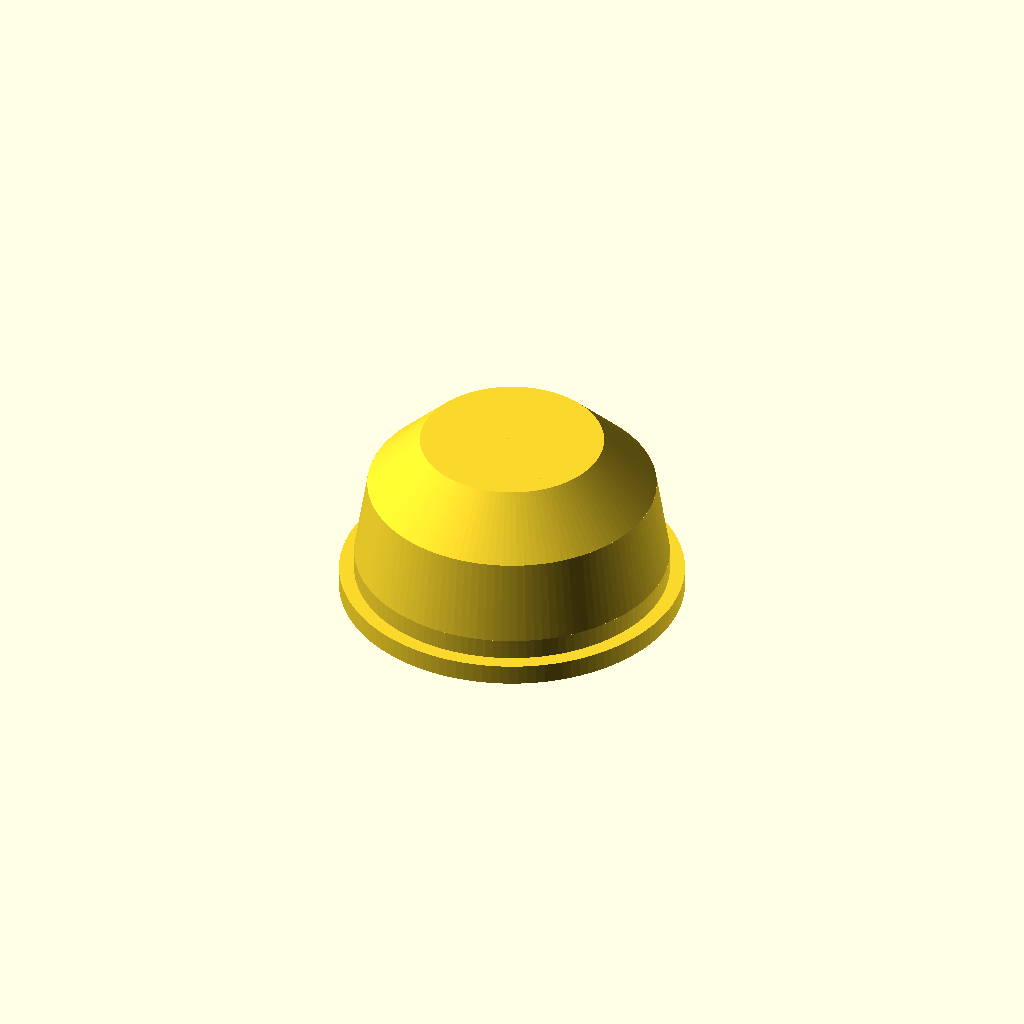
Cell 1 — every parameter at its default value.
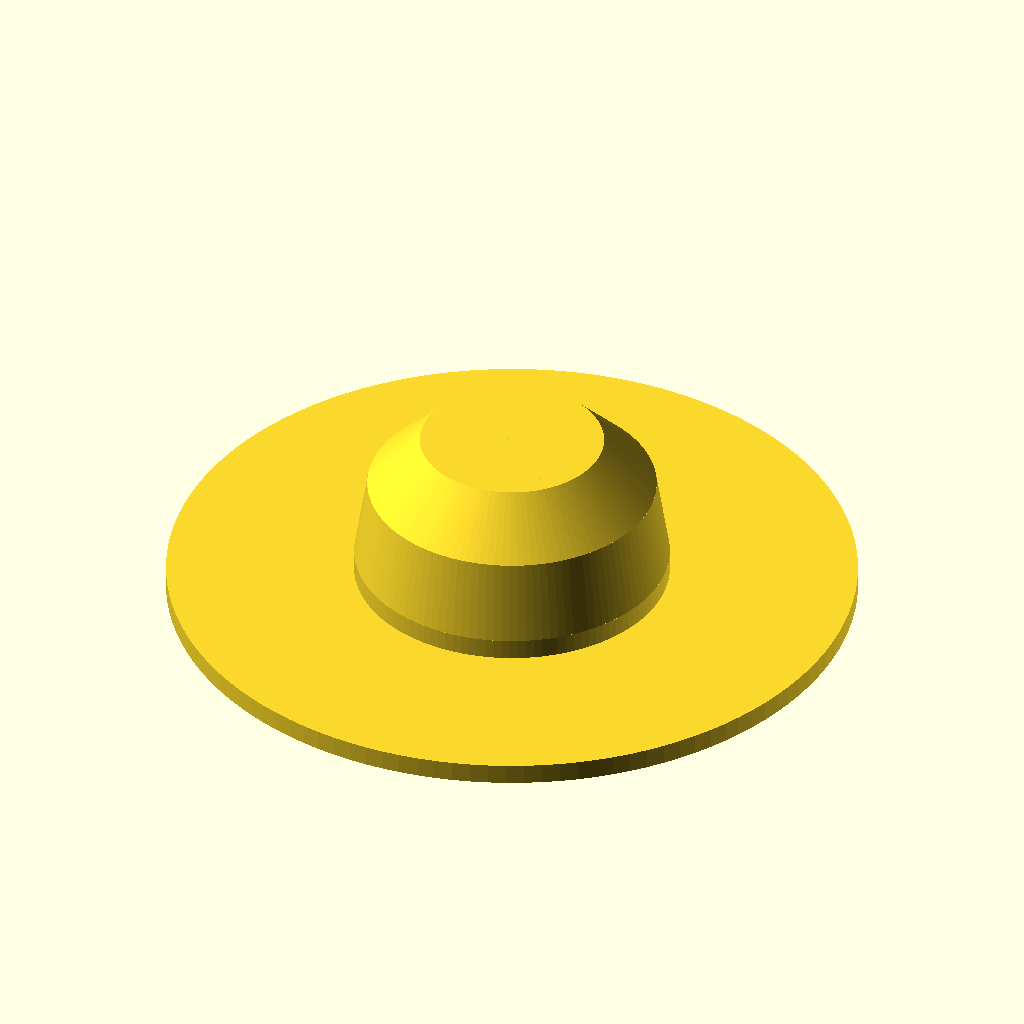
Cell 2: major_dia = 92 (everything else at default).
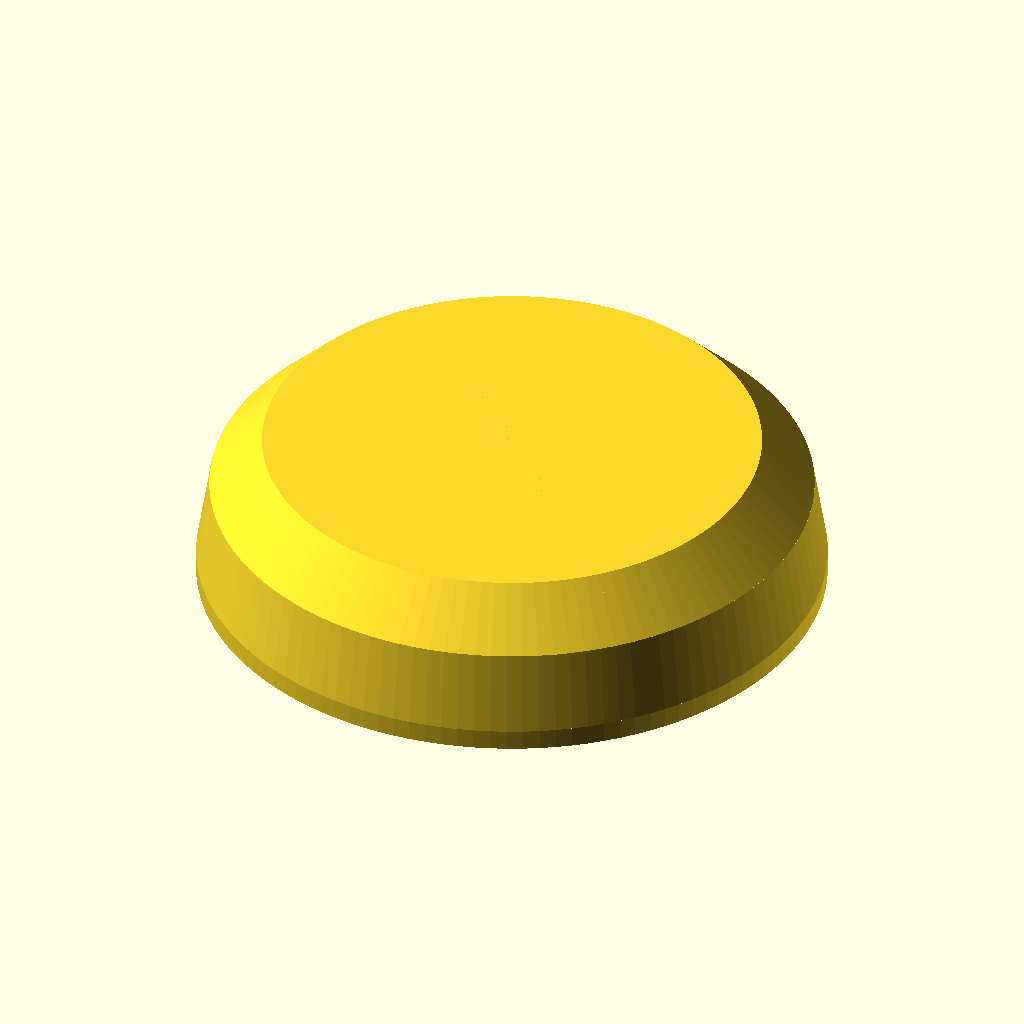
Cell 3: the same model with minor_dia = 84.
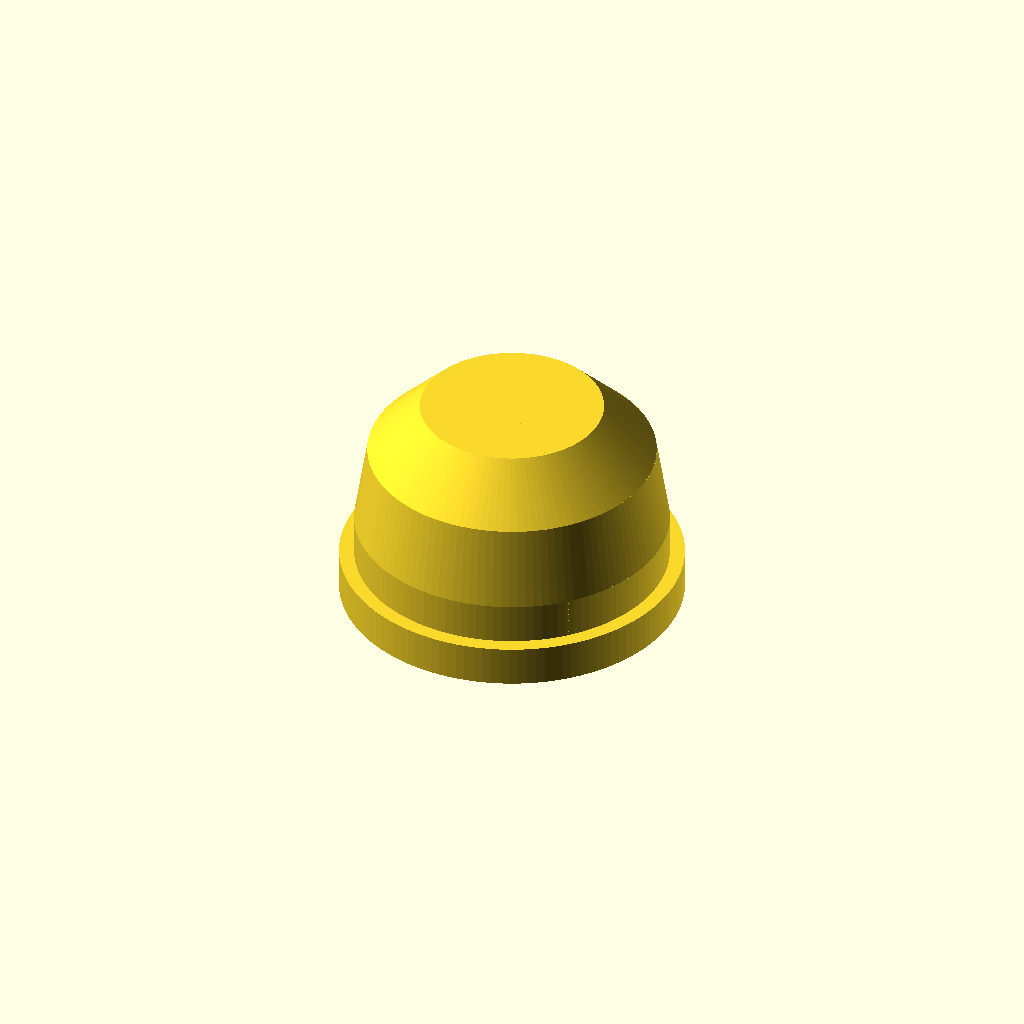
Cell 4 — rim set to 5.5, the other parameters unchanged.
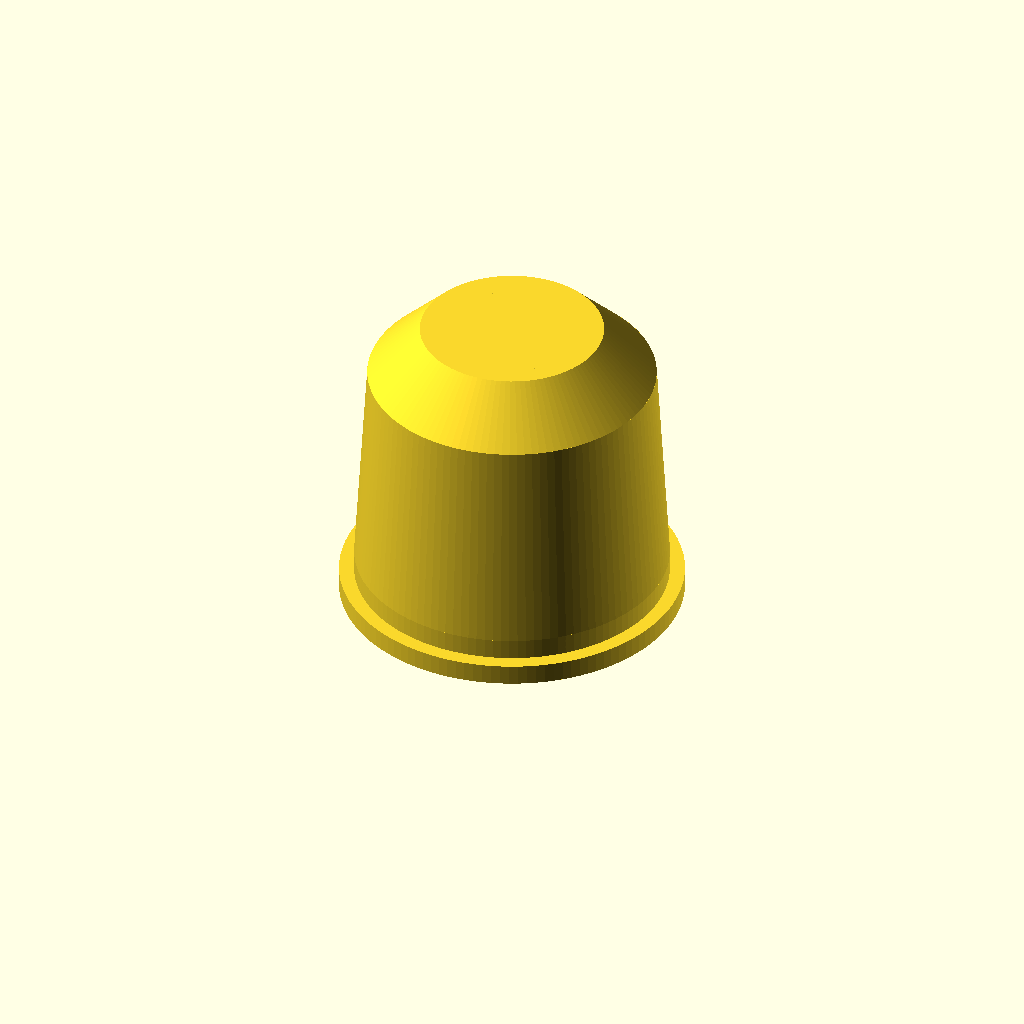
Cell 5: the same model with bodyheight = 36.
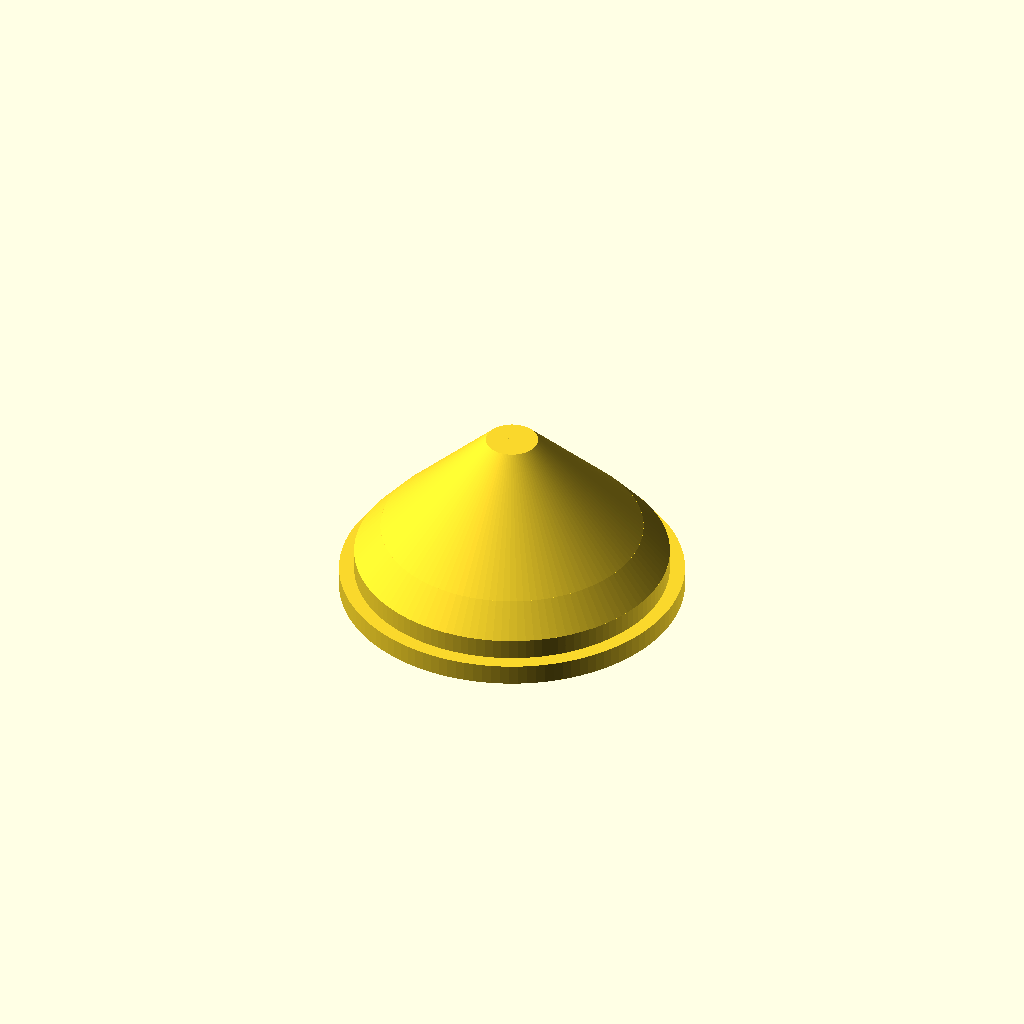
Cell 6: chamfer = 14 (everything else at default).
All cells are drawn from one camera (rotation 55°, 0°, 25°, orthographic, colour scheme Cornfield), so only the parameter changes between them.
Source of the model, scadFiles/1192007/1940615.scad:
//

//  design by egil kvaleberg, 4 january 2016

//

//  cap for trailer position light

//



// diameter of outside rim

major_dia = 46.0;

// diameter of body

minor_dia = 42.0;

// thickness of rim;

rim = 2.75;



// height of body

bodyheight = 18.0;

// body chamfer

chamfer = 7.0;



// should be thin to increase amount of light

wall = 1.0;

supportwall = 0.7;

// you probably want to make this thin to increase amount of light it lets through

roof = 0.45;



/* [Hidden] */

d=0.01;





difference() {

    union() {

        cylinder(d=major_dia, h=rim, $fn=120);

        translate([0, 0, rim-d]) cylinder(d=minor_dia, h=rim+d, $fn=120);

        translate([0, 0, 2*rim-d]) cylinder(d1=minor_dia,  d2=minor_dia-chamfer*0.5, h=bodyheight-chamfer+d, $fn=120);

        translate([0, 0, 2*rim+bodyheight-chamfer-d]) cylinder(d1=minor_dia-chamfer*0.5, d2=minor_dia-chamfer*0.5-chamfer*2, h=chamfer+d, $fn=120);

    }

    difference () {

        union() {

            translate([0, 0, -d]) cylinder(d=minor_dia-2*wall, h=rim+2*d, $fn=120);

            translate([0, 0, rim-d]) cylinder(d=minor_dia-2*wall, h=rim+d, $fn=120);

            translate([0, 0, 2*rim-d]) cylinder(d1=minor_dia-2*wall,  d2=minor_dia-chamfer*0.5-2*wall, h=bodyheight-chamfer+d, $fn=120);

            translate([0, 0, 2*rim+bodyheight-chamfer-d]) 

                cylinder(d1=minor_dia-chamfer*0.5-2*wall, d2=minor_dia-chamfer*0.5-chamfer*2-2*wall, h=chamfer+d-roof, $fn=120);

        }  

        union() { // internal walls supporting roof and walls

            for (a = [0:45:180-d]) rotate([0, 0, a]) {

                difference () { 

                    translate([-minor_dia/2,-supportwall/2,0]) cube(size=[minor_dia, supportwall, 2*rim+bodyheight-chamfer]);

                    union () {

                        translate([0, 0, -d]) cylinder(d1=minor_dia-2*wall, d2=minor_dia-2*wall-2*3*roof, h=2*rim+2*d, $fn=120);

                        translate([0,0,2*rim-d]) cylinder(d1=minor_dia-2*wall-2*3*roof, d2=minor_dia-chamfer*0.5-2*wall-2*3*roof, h=bodyheight-chamfer+2*d, $fn=120);

                    }

                }

                translate([0, 0, 2*rim+bodyheight-chamfer]) { 

                    difference () { 

                        translate([-minor_dia/2,-supportwall/2,0]) cube(size=[minor_dia, supportwall, chamfer]);

                        translate([0,0,-d]) cylinder(d1=minor_dia-chamfer*0.5-2*wall-2*3*roof, d2=minor_dia-chamfer*0.5-chamfer*2-2*wall-2*3*roof, h=chamfer+d-roof, $fn=120);

                    }

                    translate([-minor_dia/2,-supportwall/2,chamfer-roof-(roof*(a==0 ? 4 : 3))]) cube(size=[minor_dia, supportwall, chamfer]);

                }

            }

        }

    }

}
Customizer parameters (derived from the source; name, type, default, range or options):
major_dia: number, default 46
minor_dia: number, default 42
rim: number, default 2.75
bodyheight: number, default 18
chamfer: number, default 7
wall: number, default 1
supportwall: number, default 0.7
roof: number, default 0.45
